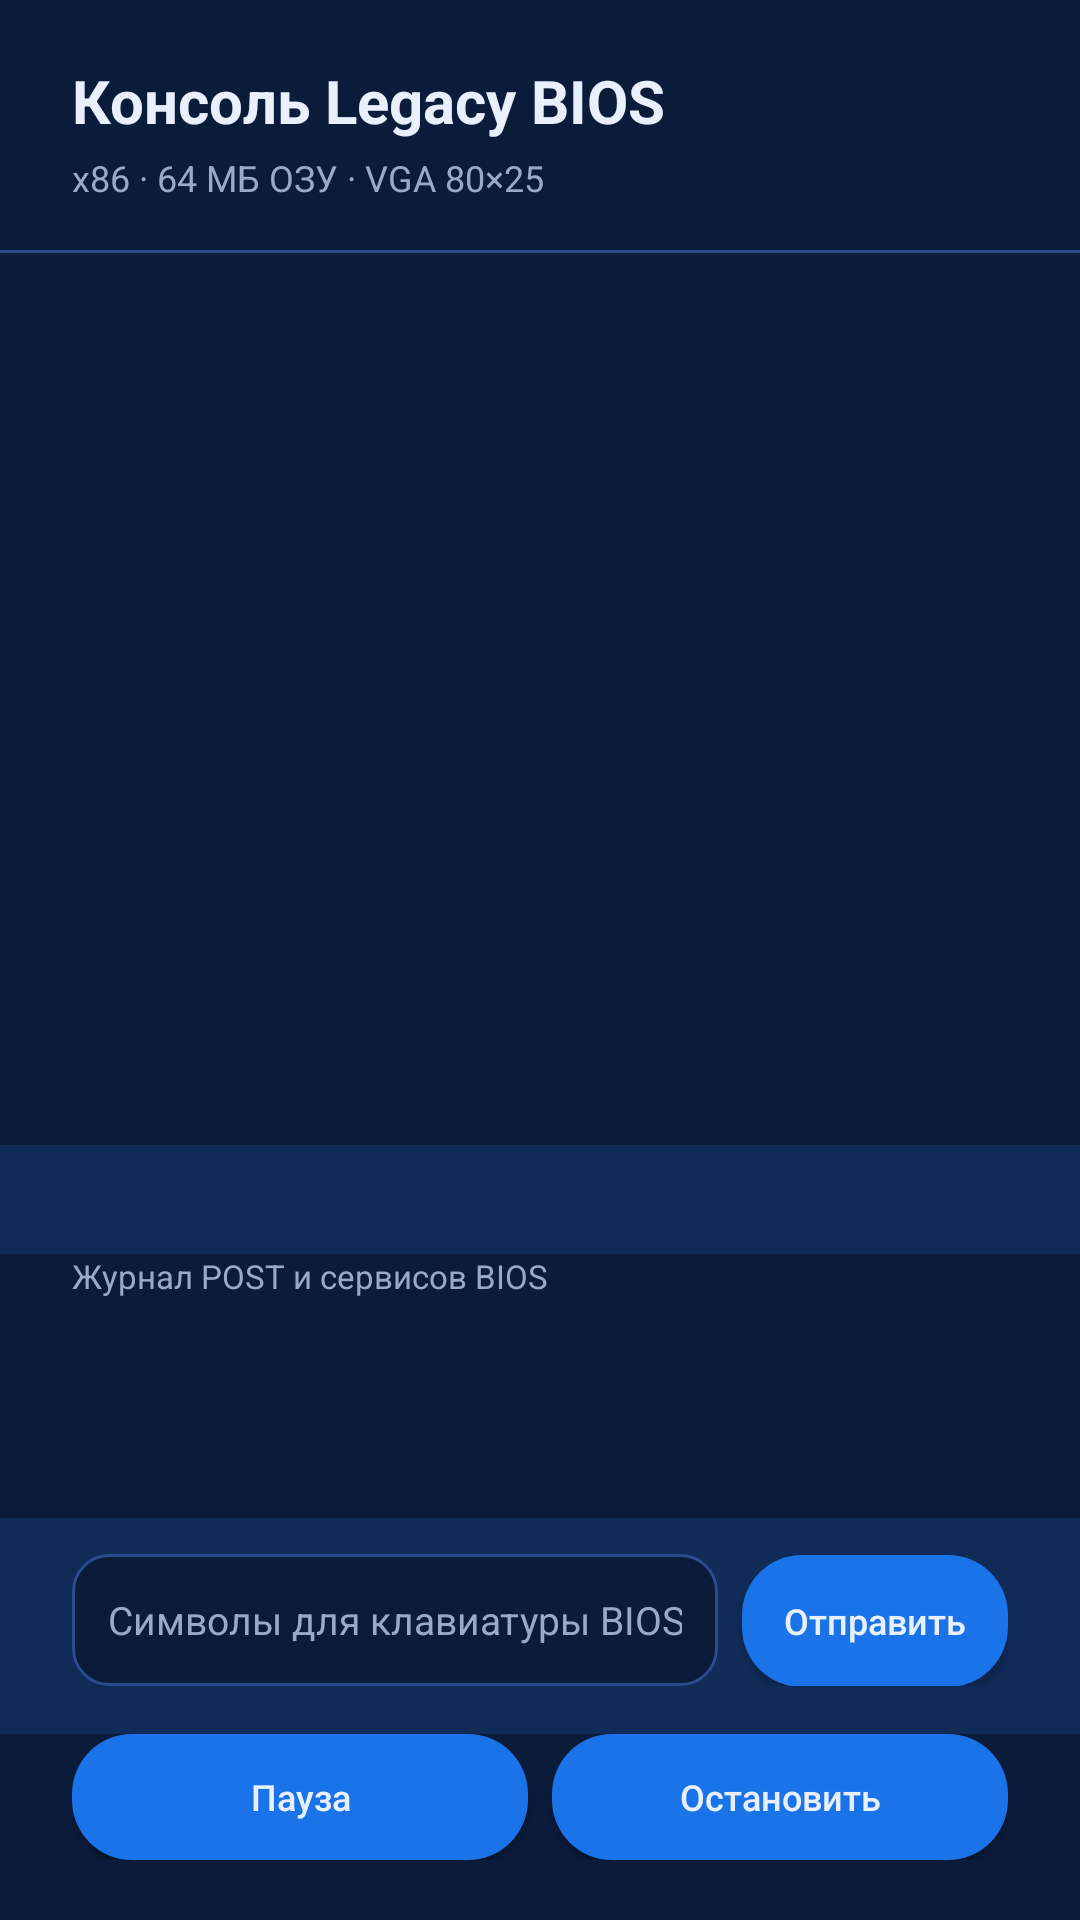

This screen was rendered from an Android layout file. Write that file and the resources it references.
<!-- AndroidManifest.xml: application theme Theme.OpenXiso -->
<!-- res/layout/activity_emulator.xml -->
<?xml version="1.0" encoding="utf-8"?>
<LinearLayout xmlns:android="http://schemas.android.com/apk/res/android"
    android:id="@+id/emulatorRoot"
    android:layout_width="match_parent"
    android:layout_height="match_parent"
    android:background="@color/console_background"
    android:orientation="vertical">

    
    <LinearLayout
        android:layout_width="match_parent"
        android:layout_height="wrap_content"
        android:orientation="vertical"
        android:paddingStart="24dp"
        android:paddingTop="20dp"
        android:paddingEnd="24dp"
        android:paddingBottom="16dp">

        <TextView
            android:id="@+id/emulatorTitle"
            android:layout_width="wrap_content"
            android:layout_height="wrap_content"
            android:text="@string/emulator_title"
            android:textColor="@color/console_text"
            android:textSize="20sp"
            android:textStyle="bold" />

        <TextView
            android:id="@+id/emulatorFirmware"
            android:layout_width="wrap_content"
            android:layout_height="wrap_content"
            android:layout_marginTop="4dp"
            android:text="@string/emulator_subtitle"
            android:textColor="@color/console_dim"
            android:textSize="12sp" />
    </LinearLayout>

    <View
        android:layout_width="match_parent"
        android:layout_height="1dp"
        android:background="@color/console_outline" />

    
    <HorizontalScrollView
        android:layout_width="match_parent"
        android:layout_height="0dp"
        android:layout_weight="1"
        android:background="@color/console_background"
        android:fillViewport="true"
        android:padding="12dp">

        <ScrollView
            android:layout_width="wrap_content"
            android:layout_height="match_parent"
            android:fillViewport="true">

            <TextView
                android:id="@+id/emulatorScreen"
                android:layout_width="wrap_content"
                android:layout_height="wrap_content"
                android:contentDescription="@string/emulator_screen_description"
                android:fontFamily="monospace"
                android:lineSpacingMultiplier="1.0"
                android:textColor="@color/console_text"
                android:textSize="11sp"
                android:typeface="monospace" />
        </ScrollView>
    </HorizontalScrollView>

    
    <TextView
        android:id="@+id/emulatorStatus"
        android:layout_width="match_parent"
        android:layout_height="wrap_content"
        android:background="@color/console_surface"
        android:paddingStart="24dp"
        android:paddingTop="10dp"
        android:paddingEnd="24dp"
        android:paddingBottom="10dp"
        android:textColor="@color/console_text"
        android:textSize="12sp" />

    
    <ScrollView
        android:layout_width="match_parent"
        android:layout_height="88dp"
        android:background="@color/console_background"
        android:paddingStart="24dp"
        android:paddingEnd="24dp">

        <LinearLayout
            android:layout_width="match_parent"
            android:layout_height="wrap_content"
            android:orientation="vertical">

            <TextView
                android:layout_width="wrap_content"
                android:layout_height="wrap_content"
                android:text="@string/emulator_log_label"
                android:textColor="@color/console_dim"
                android:textSize="11sp" />

            <TextView
                android:id="@+id/emulatorLog"
                android:layout_width="match_parent"
                android:layout_height="wrap_content"
                android:fontFamily="monospace"
                android:textColor="@color/console_dim"
                android:textSize="10sp" />
        </LinearLayout>
    </ScrollView>

    
    <LinearLayout
        android:layout_width="match_parent"
        android:layout_height="wrap_content"
        android:background="@color/console_surface"
        android:orientation="horizontal"
        android:paddingStart="24dp"
        android:paddingTop="12dp"
        android:paddingEnd="24dp"
        android:paddingBottom="16dp">

        <EditText
            android:id="@+id/emulatorKeyInput"
            android:layout_width="0dp"
            android:layout_height="44dp"
            android:layout_weight="1"
            android:background="@drawable/bg_console_field"
            android:hint="@string/emulator_input_hint"
            android:importantForAutofill="no"
            android:inputType="text"
            android:maxLines="1"
            android:paddingStart="12dp"
            android:paddingEnd="12dp"
            android:textColor="@color/console_text"
            android:textColorHint="@color/console_dim"
            android:textSize="13sp" />

        <Button
            android:id="@+id/emulatorSendButton"
            android:layout_width="wrap_content"
            android:layout_height="44dp"
            android:layout_marginStart="8dp"
            android:background="@drawable/bg_console_button"
            android:paddingStart="14dp"
            android:paddingEnd="14dp"
            android:text="@string/emulator_action_send"
            android:textAllCaps="false"
            android:textColor="@color/console_text"
            android:textSize="12sp" />
    </LinearLayout>

    
    <LinearLayout
        android:layout_width="match_parent"
        android:layout_height="wrap_content"
        android:background="@color/console_background"
        android:orientation="horizontal"
        android:paddingStart="24dp"
        android:paddingEnd="24dp"
        android:paddingBottom="20dp">

        <Button
            android:id="@+id/emulatorPauseButton"
            android:layout_width="0dp"
            android:layout_height="42dp"
            android:layout_weight="1"
            android:background="@drawable/bg_console_button"
            android:text="@string/emulator_action_pause"
            android:textAllCaps="false"
            android:textColor="@color/console_text"
            android:textSize="12sp" />

        <Button
            android:id="@+id/emulatorStopButton"
            android:layout_width="0dp"
            android:layout_height="42dp"
            android:layout_marginStart="8dp"
            android:layout_weight="1"
            android:background="@drawable/bg_console_button"
            android:text="@string/emulator_action_stop"
            android:textAllCaps="false"
            android:textColor="@color/console_text"
            android:textSize="12sp" />
    </LinearLayout>
</LinearLayout>
<!-- resources referenced by this layout -->
<resources>
  <color name="console_background">#FF0B1B3A</color>
  <color name="console_dim">#FF9AA9C4</color>
  <color name="console_outline">#FF2A4B8D</color>
  <color name="console_surface">#FF102B57</color>
  <color name="console_text">#FFE8F0FE</color>
  <!-- drawable bg_console_button (drawable) -->
  <?xml version="1.0" encoding="utf-8"?>
  <shape xmlns:android="http://schemas.android.com/apk/res/android"
      android:shape="rectangle">
      <solid android:color="@color/blue" />
      <corners android:radius="20dp" />
  </shape>
  <!-- drawable bg_console_field (drawable) -->
  <?xml version="1.0" encoding="utf-8"?>
  <shape xmlns:android="http://schemas.android.com/apk/res/android"
      android:shape="rectangle">
      <solid android:color="@color/console_background" />
      <stroke
          android:width="1dp"
          android:color="@color/console_outline" />
      <corners android:radius="12dp" />
  </shape>
  <string name="emulator_action_pause">Пауза</string>
  <string name="emulator_action_send">Отправить</string>
  <string name="emulator_action_stop">Остановить</string>
  <string name="emulator_input_hint">Символы для клавиатуры BIOS (латиница и кириллица)</string>
  <string name="emulator_log_label">Журнал POST и сервисов BIOS</string>
  <string name="emulator_screen_description">Экран виртуального персонального компьютера</string>
  <string name="emulator_subtitle">x86 · 64 МБ ОЗУ · VGA 80×25</string>
  <string name="emulator_title">Консоль Legacy BIOS</string>
  <style name="Theme.OpenXiso" parent="Base.Theme.OpenXiso" />
  <color name="blue">#FF1A73E8</color>
  <style name="Base.Theme.OpenXiso" parent="android:Theme.Material.Light.NoActionBar">
          <item name="android:windowBackground">@color/surface</item>
          <item name="android:statusBarColor">@color/surface</item>
          <item name="android:windowLightStatusBar">true</item>
          <item name="android:navigationBarColor">@color/surface</item>
          <item name="android:colorAccent">@color/blue</item>
      </style>
  <color name="surface">#FFFFFFFF</color>
</resources>
